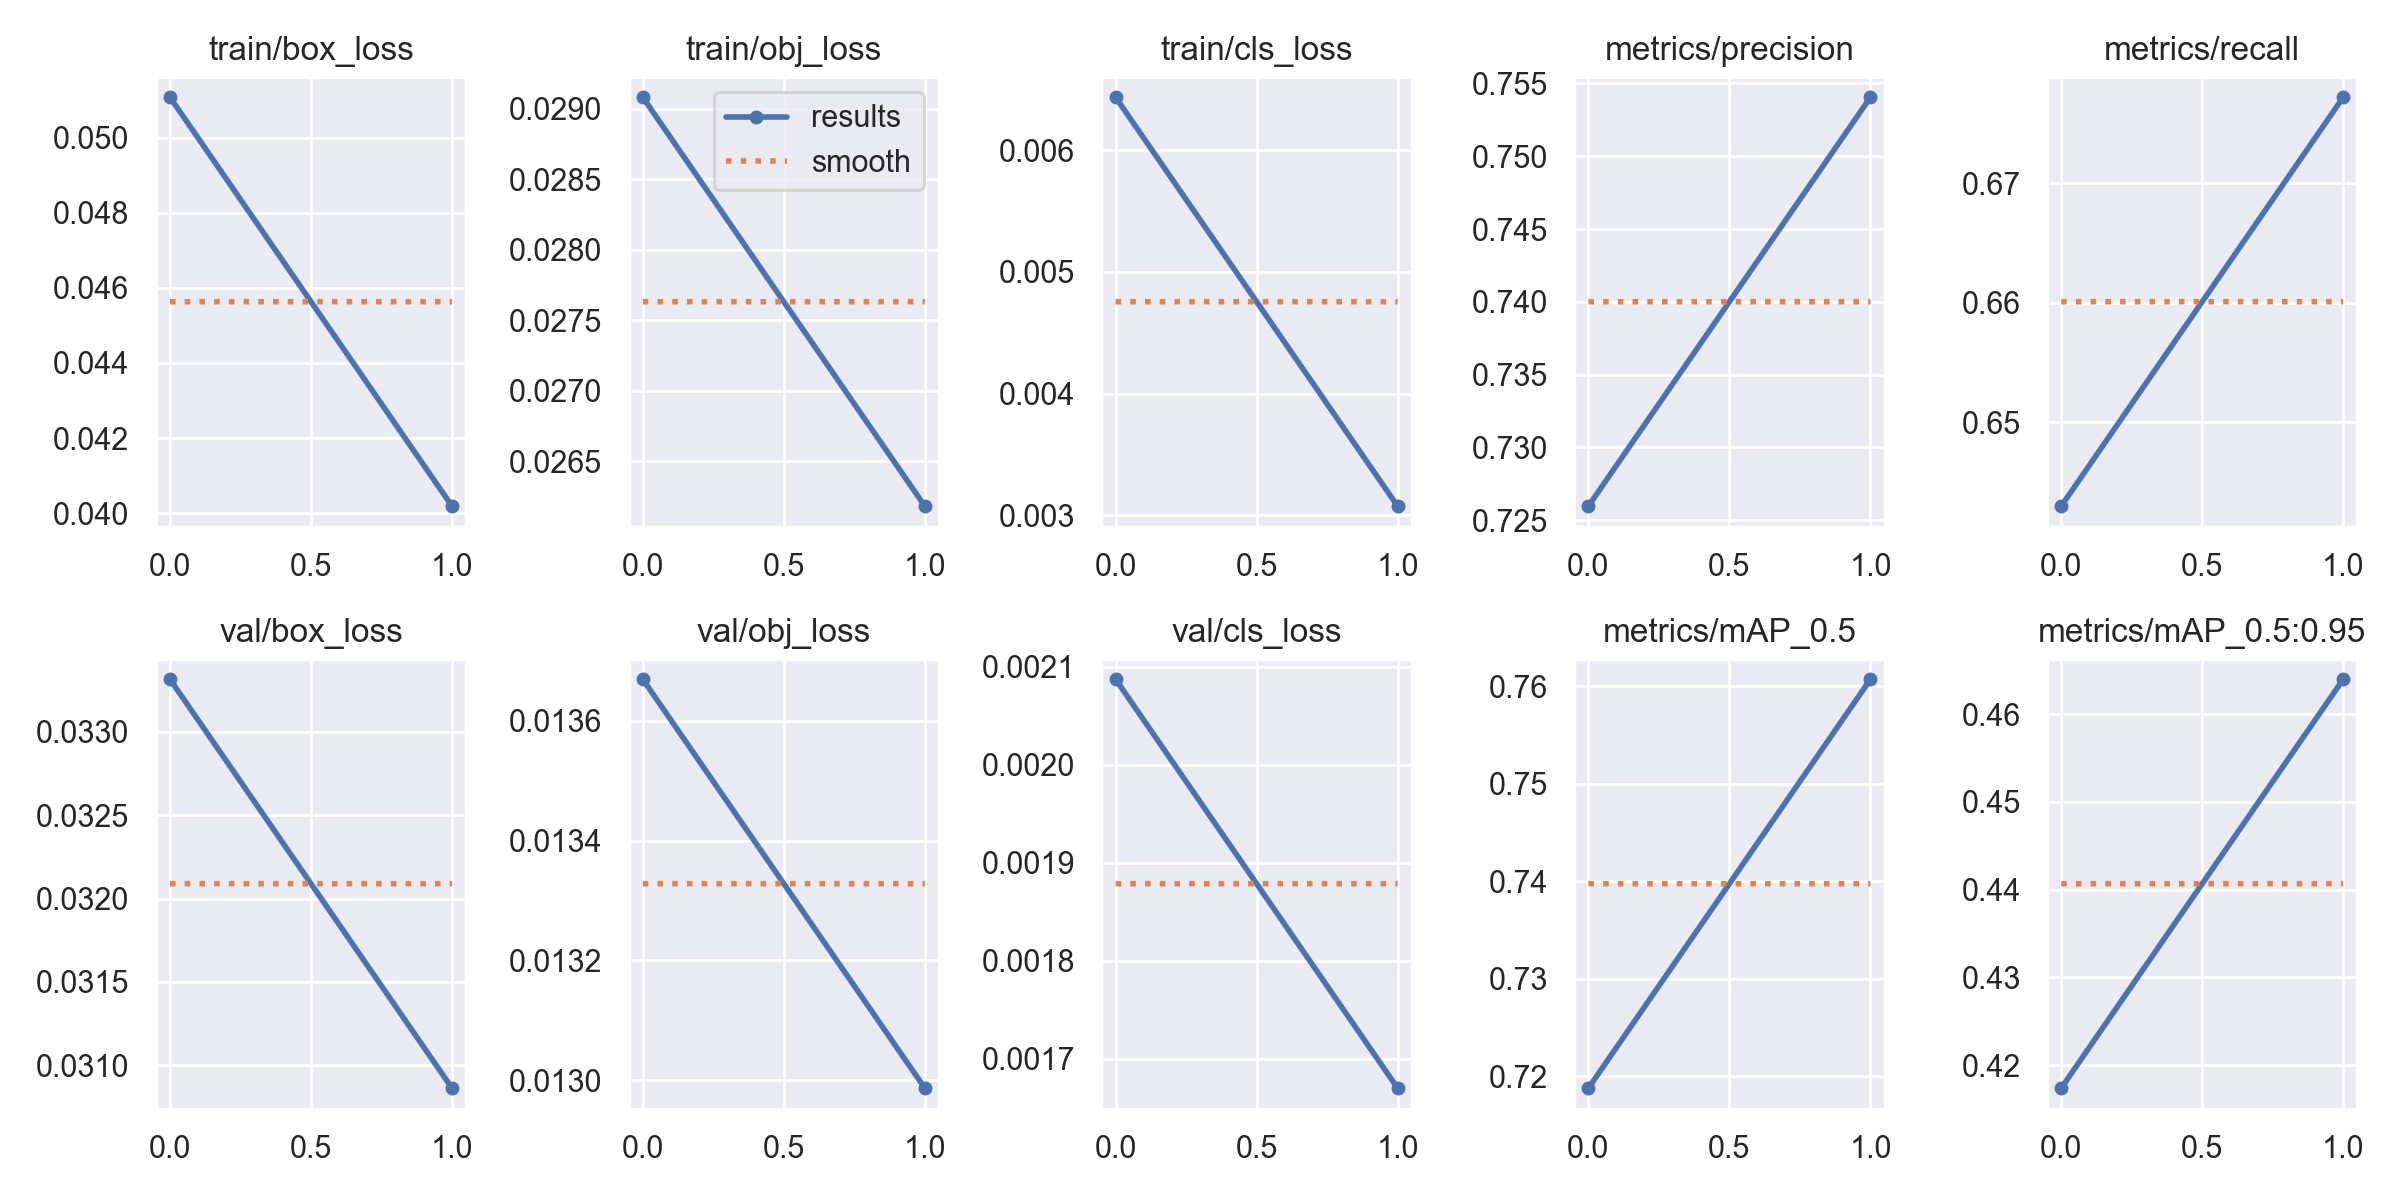

Source data for this figure (header and first rows):
epoch, train/box_loss, train/obj_loss, train/cls_loss, metrics/precision, metrics/recall, metrics/mAP_0.5, metrics/mAP_0.5:0.95, val/box_loss, val/obj_loss, val/cls_loss, x/lr0, x/lr1, x/lr2
0, 0.05107, 0.02908, 0.006434, 0.726, 0.643, 0.7188, 0.4174, 0.03332, 0.01367, 0.002087, 0.07, 0.003333, 0.003333
1, 0.04019, 0.02618, 0.003076, 0.754, 0.6772, 0.7607, 0.464, 0.03086, 0.01299, 0.00167, 0.0367, 0.003366, 0.003366
